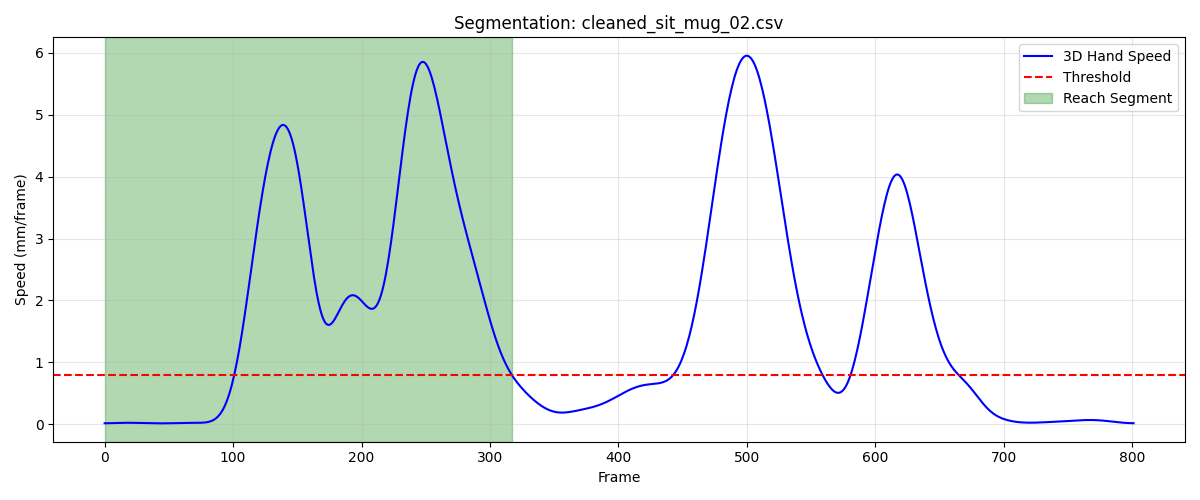

Data behind this chart, as committed beside it:
frame, sub_frame, shoulderr_x, shoulderr_y, shoulderr_z, humr1_x, humr1_y, humr1_z, humr2_x, humr2_y, humr2_z, humr3_x, humr3_y, humr3_z, humr4_x, humr4_y, humr4_z, humr5_x, humr5_y, humr5_z, humr6_x, humr6_y, humr6_z, humr7_x
1, 0, 208.3, -725.9, 318.2, 252.7, -686.4, 183.1, 273.5, -665.3, 116.8, 245.9, -735.6, 165.8, 216.3, -635.1, 167.2, 259, -726.3, 109.1, 240.8, -629.3, 116.6, 220.7
2, 0, 208.4, -726.2, 318.1, 252.7, -686.6, 182.9, 273.3, -665.3, 116.6, 245.9, -735.7, 165.6, 216.2, -635.3, 167.1, 259, -726.4, 108.8, 240.7, -629.4, 116.4, 220.4
3, 0, 208.6, -726.5, 317.9, 252.7, -686.7, 182.7, 273.2, -665.4, 116.3, 245.9, -735.8, 165.3, 216.1, -635.4, 167, 258.9, -726.4, 108.6, 240.5, -629.4, 116.3, 220.1
4, 0, 208.7, -726.8, 317.8, 252.6, -686.9, 182.5, 273, -665.5, 116.1, 245.9, -736, 165.1, 215.9, -635.6, 166.9, 258.8, -726.5, 108.3, 240.3, -629.5, 116.1, 219.7
5, 0, 208.8, -727.1, 317.6, 252.5, -687, 182.3, 272.8, -665.5, 115.9, 245.9, -736.1, 164.9, 215.8, -635.7, 166.8, 258.6, -726.6, 108.1, 240.1, -629.6, 116, 219.2
6, 0, 208.9, -727.4, 317.5, 252.4, -687.2, 182.1, 272.5, -665.6, 115.6, 245.8, -736.2, 164.6, 215.6, -635.9, 166.7, 258.4, -726.7, 107.8, 239.8, -629.7, 115.9, 218.7
7, 0, 209, -727.7, 317.4, 252.3, -687.3, 181.8, 272.3, -665.7, 115.4, 245.7, -736.4, 164.4, 215.5, -636, 166.6, 258.1, -726.8, 107.6, 239.5, -629.8, 115.7, 218.1
8, 0, 209.1, -728, 317.2, 252.2, -687.5, 181.6, 272, -665.8, 115.2, 245.7, -736.6, 164.2, 215.3, -636.2, 166.5, 257.9, -726.9, 107.3, 239.3, -629.9, 115.6, 217.5
9, 0, 209.2, -728.3, 317.1, 252, -687.7, 181.4, 271.7, -665.9, 114.9, 245.5, -736.7, 164, 215.2, -636.3, 166.4, 257.6, -727.0, 107.1, 239, -630.1, 115.4, 216.9
10, 0, 209.3, -728.6, 317, 251.9, -687.8, 181.2, 271.4, -666, 114.7, 245.4, -736.9, 163.7, 215.1, -636.4, 166.4, 257.2, -727.1, 106.8, 238.6, -630.2, 115.3, 216.2
11, 0, 209.4, -728.8, 316.9, 251.7, -688, 180.9, 271.1, -666.1, 114.4, 245.3, -737.1, 163.5, 214.9, -636.6, 166.3, 256.9, -727.2, 106.6, 238.3, -630.3, 115.1, 215.5
12, 0, 209.5, -729.1, 316.7, 251.6, -688.1, 180.7, 270.8, -666.2, 114.1, 245.2, -737.2, 163.3, 214.8, -636.7, 166.2, 256.6, -727.3, 106.3, 238, -630.4, 115, 214.8
13, 0, 209.5, -729.3, 316.6, 251.4, -688.3, 180.4, 270.4, -666.3, 113.9, 245, -737.4, 163, 214.6, -636.8, 166.1, 256.3, -727.4, 106, 237.7, -630.5, 114.8, 214.2
14, 0, 209.6, -729.5, 316.4, 251.3, -688.4, 180.2, 270.1, -666.4, 113.6, 244.9, -737.5, 162.8, 214.5, -636.9, 165.9, 256, -727.5, 105.7, 237.4, -630.6, 114.6, 213.5
15, 0, 209.7, -729.6, 316.3, 251.1, -688.5, 179.9, 269.8, -666.5, 113.2, 244.8, -737.6, 162.5, 214.3, -636.9, 165.8, 255.7, -727.6, 105.4, 237.1, -630.7, 114.3, 212.8
16, 0, 209.8, -729.8, 316.1, 251, -688.6, 179.6, 269.6, -666.5, 112.9, 244.7, -737.7, 162.2, 214.2, -637, 165.6, 255.4, -727.7, 105.1, 236.8, -630.8, 114.1, 212.2
17, 0, 209.9, -729.9, 316, 250.8, -688.7, 179.3, 269.3, -666.6, 112.6, 244.6, -737.7, 161.9, 214, -637, 165.4, 255.2, -727.7, 104.8, 236.5, -630.8, 113.8, 211.6
18, 0, 210, -730, 315.8, 250.7, -688.7, 179, 269, -666.6, 112.3, 244.5, -737.8, 161.7, 213.9, -637.1, 165.2, 254.9, -727.7, 104.5, 236.2, -630.9, 113.6, 211
19, 0, 210.1, -730, 315.6, 250.6, -688.7, 178.8, 268.8, -666.6, 112, 244.4, -737.8, 161.4, 213.8, -637.1, 165, 254.7, -727.8, 104.2, 236.0, -630.9, 113.3, 210.5
20, 0, 210.2, -730, 315.4, 250.5, -688.7, 178.5, 268.6, -666.6, 111.6, 244.3, -737.8, 161.1, 213.6, -637.1, 164.8, 254.5, -727.8, 103.9, 235.8, -630.9, 113, 210
21, 0, 210.2, -730, 315.3, 250.4, -688.7, 178.2, 268.4, -666.6, 111.3, 244.2, -737.8, 160.9, 213.5, -637.1, 164.6, 254.3, -727.8, 103.7, 235.5, -630.9, 112.8, 209.5
22, 0, 210.3, -730, 315.1, 250.3, -688.7, 177.9, 268.2, -666.6, 111.1, 244.1, -737.8, 160.6, 213.4, -637, 164.4, 254.1, -727.7, 103.4, 235.3, -630.9, 112.5, 209
23, 0, 210.4, -730, 314.9, 250.2, -688.6, 177.7, 268, -666.6, 110.8, 244, -737.8, 160.4, 213.3, -637, 164.2, 253.9, -727.7, 103.2, 235.1, -630.9, 112.3, 208.6
24, 0, 210.4, -729.9, 314.8, 250.2, -688.6, 177.5, 267.8, -666.5, 110.6, 243.9, -737.7, 160.2, 213.2, -636.9, 164, 253.7, -727.7, 103, 234.9, -630.8, 112.1, 208.2
25, 0, 210.4, -729.8, 314.7, 250.1, -688.5, 177.3, 267.7, -666.5, 110.3, 243.8, -737.7, 160, 213.1, -636.9, 163.8, 253.5, -727.6, 102.8, 234.8, -630.8, 111.9, 207.9
26, 0, 210.5, -729.7, 314.6, 250, -688.4, 177.1, 267.5, -666.4, 110.1, 243.7, -737.6, 159.9, 213, -636.8, 163.7, 253.4, -727.6, 102.6, 234.6, -630.7, 111.7, 207.5
27, 0, 210.5, -729.6, 314.5, 249.9, -688.3, 176.9, 267.4, -666.4, 110, 243.6, -737.5, 159.7, 212.9, -636.7, 163.5, 253.2, -727.5, 102.5, 234.5, -630.7, 111.5, 207.3
28, 0, 210.5, -729.4, 314.4, 249.8, -688.2, 176.8, 267.3, -666.3, 109.8, 243.6, -737.5, 159.6, 212.9, -636.6, 163.4, 253.1, -727.5, 102.3, 234.4, -630.6, 111.4, 207
29, 0, 210.4, -729.2, 314.3, 249.7, -688.1, 176.7, 267.2, -666.2, 109.7, 243.5, -737.4, 159.6, 212.8, -636.5, 163.3, 253, -727.4, 102.2, 234.3, -630.6, 111.2, 206.8
30, 0, 210.4, -729, 314.3, 249.6, -688, 176.6, 267.1, -666.2, 109.6, 243.4, -737.3, 159.5, 212.8, -636.4, 163.2, 252.9, -727.3, 102.2, 234.2, -630.5, 111.1, 206.7
31, 0, 210.3, -728.8, 314.3, 249.6, -687.9, 176.5, 267, -666.1, 109.5, 243.3, -737.2, 159.5, 212.8, -636.2, 163.1, 252.8, -727.3, 102.1, 234.1, -630.4, 111, 206.5
32, 0, 210.3, -728.6, 314.3, 249.5, -687.8, 176.5, 267, -666, 109.4, 243.3, -737, 159.5, 212.7, -636.1, 163, 252.7, -727.2, 102.1, 234.1, -630.4, 110.9, 206.5
33, 0, 210.2, -728.3, 314.3, 249.4, -687.7, 176.5, 266.9, -665.9, 109.4, 243.2, -736.9, 159.5, 212.7, -636, 162.9, 252.7, -727.1, 102.2, 234, -630.3, 110.8, 206.4
34, 0, 210.1, -728.1, 314.3, 249.3, -687.5, 176.5, 266.9, -665.8, 109.4, 243.2, -736.8, 159.5, 212.6, -635.8, 162.9, 252.7, -727, 102.2, 234, -630.2, 110.8, 206.4
35, 0, 210, -727.8, 314.4, 249.3, -687.4, 176.5, 266.9, -665.7, 109.4, 243.1, -736.6, 159.6, 212.6, -635.7, 162.9, 252.6, -726.9, 102.3, 234, -630.1, 110.8, 206.4
36, 0, 209.9, -727.5, 314.4, 249.2, -687.3, 176.6, 266.9, -665.6, 109.5, 243, -736.5, 159.7, 212.6, -635.5, 162.9, 252.6, -726.8, 102.3, 234, -630, 110.7, 206.4
37, 0, 209.9, -727.2, 314.5, 249.2, -687.1, 176.6, 266.9, -665.6, 109.5, 243, -736.3, 159.8, 212.5, -635.3, 162.8, 252.6, -726.7, 102.4, 234, -629.9, 110.7, 206.5
38, 0, 209.8, -726.9, 314.6, 249.2, -686.9, 176.7, 266.9, -665.5, 109.6, 242.9, -736.1, 159.9, 212.5, -635.2, 162.8, 252.6, -726.6, 102.6, 234, -629.8, 110.8, 206.5
39, 0, 209.7, -726.6, 314.7, 249.2, -686.7, 176.8, 266.9, -665.4, 109.6, 242.9, -736, 160, 212.5, -635, 162.8, 252.6, -726.5, 102.7, 234.1, -629.7, 110.8, 206.6
40, 0, 209.6, -726.2, 314.8, 249.1, -686.6, 176.9, 266.9, -665.3, 109.7, 242.8, -735.8, 160.2, 212.5, -634.8, 162.9, 252.5, -726.4, 102.8, 234.1, -629.6, 110.8, 206.6
41, 0, 209.5, -725.9, 314.9, 249.1, -686.4, 177, 267, -665.1, 109.8, 242.8, -735.6, 160.3, 212.5, -634.6, 162.9, 252.5, -726.3, 102.9, 234.1, -629.4, 110.8, 206.7
42, 0, 209.4, -725.5, 314.9, 249.1, -686.2, 177, 267, -665, 109.9, 242.7, -735.5, 160.4, 212.5, -634.5, 162.9, 252.5, -726.2, 103.1, 234.2, -629.3, 110.8, 206.8
43, 0, 209.4, -725.2, 315, 249.1, -686, 177.1, 267.1, -664.9, 109.9, 242.7, -735.3, 160.5, 212.6, -634.3, 162.9, 252.5, -726.1, 103.2, 234.2, -629.2, 110.8, 206.9
44, 0, 209.3, -724.9, 315.1, 249.1, -685.8, 177.2, 267.1, -664.8, 110, 242.6, -735.1, 160.6, 212.6, -634.1, 162.9, 252.5, -726, 103.3, 234.2, -629.1, 110.8, 206.9
45, 0, 209.2, -724.6, 315.2, 249.1, -685.6, 177.2, 267.1, -664.7, 110, 242.6, -735, 160.7, 212.6, -633.9, 162.9, 252.5, -725.9, 103.4, 234.2, -629, 110.8, 207
46, 0, 209.2, -724.3, 315.2, 249.1, -685.4, 177.3, 267.2, -664.6, 110.1, 242.5, -734.8, 160.8, 212.6, -633.8, 162.9, 252.5, -725.8, 103.4, 234.3, -628.9, 110.7, 207
47, 0, 209.1, -724, 315.3, 249.1, -685.3, 177.3, 267.2, -664.5, 110.1, 242.5, -734.7, 160.9, 212.6, -633.6, 162.8, 252.5, -725.7, 103.5, 234.3, -628.8, 110.7, 207.1
48, 0, 209.1, -723.7, 315.3, 249.1, -685.1, 177.4, 267.2, -664.4, 110.1, 242.4, -734.5, 160.9, 212.6, -633.5, 162.8, 252.4, -725.6, 103.6, 234.3, -628.7, 110.7, 207.1
49, 0, 209, -723.4, 315.4, 249.1, -684.9, 177.4, 267.1, -664.3, 110.1, 242.4, -734.4, 161, 212.6, -633.3, 162.8, 252.4, -725.5, 103.6, 234.3, -628.6, 110.7, 207.1
50, 0, 209, -723.2, 315.4, 249, -684.8, 177.4, 267.1, -664.3, 110.1, 242.3, -734.3, 161, 212.6, -633.2, 162.8, 252.4, -725.4, 103.7, 234.2, -628.5, 110.7, 207
51, 0, 208.9, -723, 315.5, 249, -684.7, 177.4, 267.1, -664.2, 110.1, 242.2, -734.1, 161.1, 212.6, -633, 162.8, 252.3, -725.3, 103.7, 234.2, -628.4, 110.6, 207
52, 0, 208.9, -722.8, 315.5, 248.9, -684.6, 177.5, 267, -664.1, 110.1, 242.1, -734, 161.1, 212.6, -632.9, 162.8, 252.2, -725.3, 103.7, 234.2, -628.3, 110.6, 206.9
53, 0, 208.8, -722.6, 315.6, 248.8, -684.5, 177.5, 267, -664.1, 110.2, 242, -734, 161.2, 212.6, -632.8, 162.8, 252.1, -725.2, 103.8, 234.1, -628.3, 110.6, 206.8
54, 0, 208.7, -722.4, 315.6, 248.8, -684.4, 177.5, 266.9, -664, 110.2, 241.9, -733.9, 161.2, 212.5, -632.7, 162.8, 252, -725.1, 103.8, 234.1, -628.2, 110.7, 206.7
55, 0, 208.7, -722.3, 315.6, 248.7, -684.3, 177.5, 266.8, -664, 110.2, 241.8, -733.8, 161.3, 212.5, -632.6, 162.8, 251.9, -725.1, 103.9, 234, -628.2, 110.7, 206.6
56, 0, 208.6, -722.2, 315.7, 248.6, -684.3, 177.5, 266.7, -664, 110.2, 241.7, -733.7, 161.3, 212.5, -632.5, 162.9, 251.8, -725.1, 103.9, 233.9, -628.1, 110.7, 206.6
57, 0, 208.5, -722.1, 315.7, 248.5, -684.2, 177.6, 266.6, -664, 110.2, 241.6, -733.7, 161.4, 212.4, -632.4, 162.9, 251.7, -725, 103.9, 233.9, -628.1, 110.7, 206.5
58, 0, 208.4, -722, 315.7, 248.4, -684.2, 177.6, 266.5, -663.9, 110.2, 241.5, -733.6, 161.4, 212.3, -632.3, 162.9, 251.5, -725, 104, 233.8, -628.1, 110.7, 206.4
59, 0, 208.3, -721.9, 315.8, 248.4, -684.2, 177.6, 266.5, -663.9, 110.3, 241.4, -733.6, 161.5, 212.3, -632.3, 162.9, 251.4, -725, 104, 233.8, -628, 110.8, 206.4
60, 0, 208.2, -721.9, 315.8, 248.3, -684.2, 177.6, 266.4, -663.9, 110.3, 241.3, -733.6, 161.5, 212.2, -632.3, 163, 251.3, -725, 104.1, 233.7, -628, 110.8, 206.4
... 258 more rows
